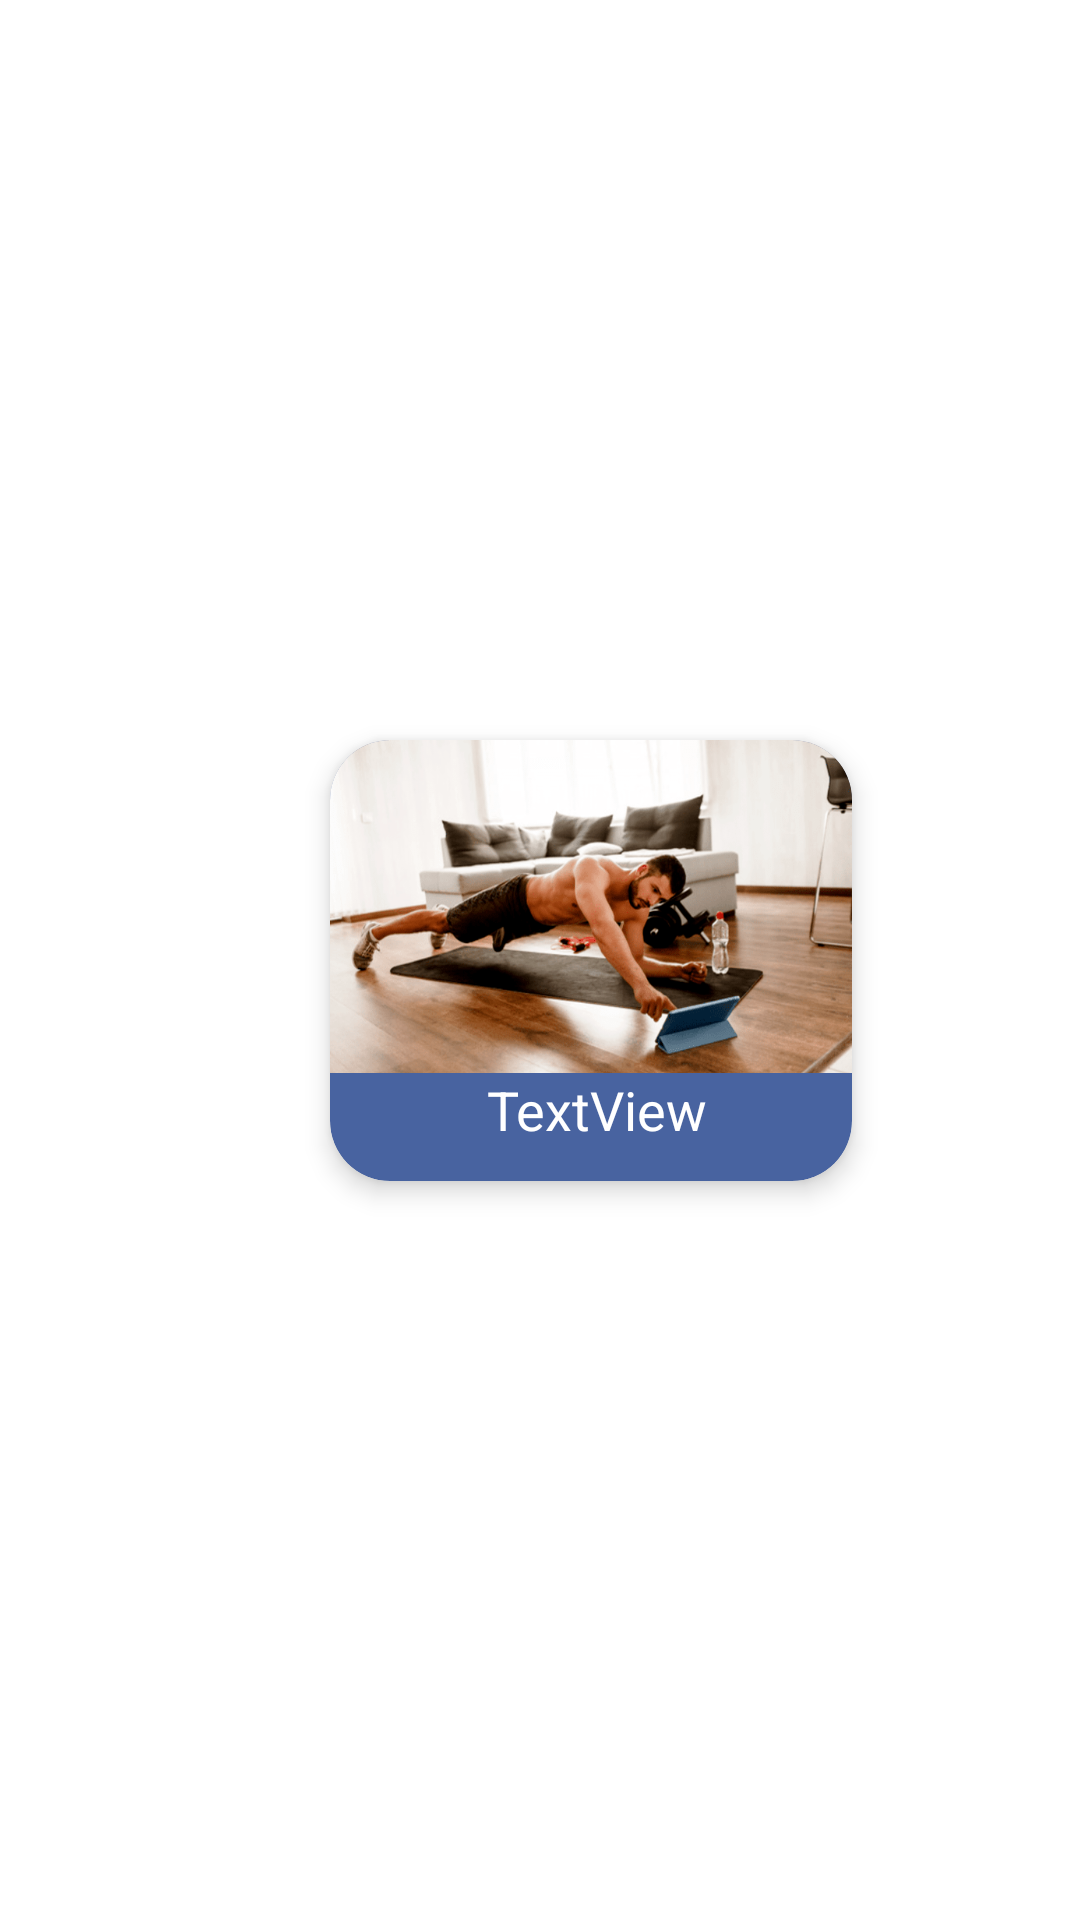

This screen was rendered from an Android layout file. Write that file and the resources it references.
<!-- AndroidManifest.xml: application theme Theme.TrioFit -->
<!-- res/layout/activity_view_holder.xml -->
<?xml version="1.0" encoding="utf-8"?>
<androidx.constraintlayout.widget.ConstraintLayout xmlns:android="http://schemas.android.com/apk/res/android"
    xmlns:app="http://schemas.android.com/apk/res-auto"
    xmlns:tools="http://schemas.android.com/tools"
    android:layout_width="wrap_content"
    android:layout_height="wrap_content"
    tools:context=".ActivityViewHolder">

    <androidx.cardview.widget.CardView
        android:layout_width="174dp"
        android:layout_height="147dp"
        android:layout_marginStart="8dp"
        android:layout_marginTop="8dp"
        android:layout_marginEnd="8dp"
        android:layout_marginBottom="8dp"
        app:cardBackgroundColor="?colorSecondaryVariant"
        app:cardCornerRadius="20dp"
        app:cardElevation="5dp"
        app:layout_constraintBottom_toBottomOf="parent"
        app:layout_constraintEnd_toEndOf="parent"
        app:layout_constraintHorizontal_bias="0.6"
        app:layout_constraintStart_toStartOf="parent"
        app:layout_constraintTop_toTopOf="parent">

        <LinearLayout
            android:layout_width="match_parent"
            android:layout_height="match_parent"
            android:orientation="vertical">

            <ImageView
                android:id="@+id/ActivityImage"
                android:layout_width="match_parent"
                android:layout_height="111dp"
                android:scaleType="centerCrop"
                android:src="@drawable/abs" />



            <TextView
                android:id="@+id/Activity"
                android:layout_width="162dp"
                android:layout_height="34dp"
                android:layout_marginStart="8dp"
                android:text="TextView"
                android:textAlignment="center"
                android:textColor="@color/white"
                android:textSize="18sp" />
        </LinearLayout>

    </androidx.cardview.widget.CardView>

</androidx.constraintlayout.widget.ConstraintLayout>
<!-- resources referenced by this layout -->
<resources>
  <color name="white">#FFFFFFFF</color>
  <!-- drawable abs: png bitmap (drawable, 130561 bytes) -->
  <style name="Theme.TrioFit" parent="Theme.MaterialComponents.DayNight.DarkActionBar">
          
          <item name="colorPrimary">@color/lightbg</item>
          <item name="colorPrimaryVariant">@color/gray</item>
          <item name="colorOnPrimary">@color/black</item>
          
          <item name="colorSecondary">@color/button</item>
          <item name="colorSecondaryVariant">@color/card</item>
          <item name="colorOnSecondary">@color/black</item>
          
          <item name="android:statusBarColor" tools:targetApi="l">?attr/colorPrimaryVariant</item>
          
      </style>
  <color name="lightbg">#8071AFD1</color>
  <color name="gray">#888888</color>
  <color name="black">#FF000000</color>
  <color name="button">#7B8BAF</color>
  <color name="card">#4863A0</color>
</resources>
